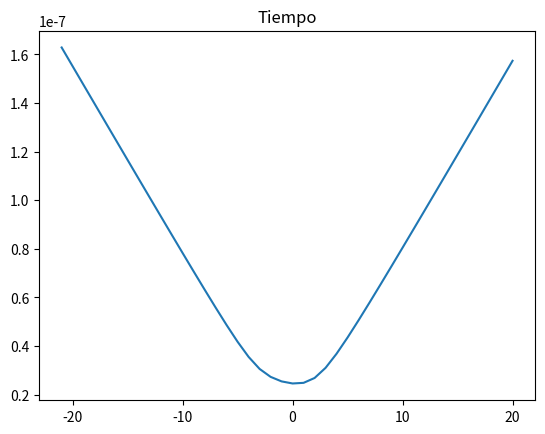
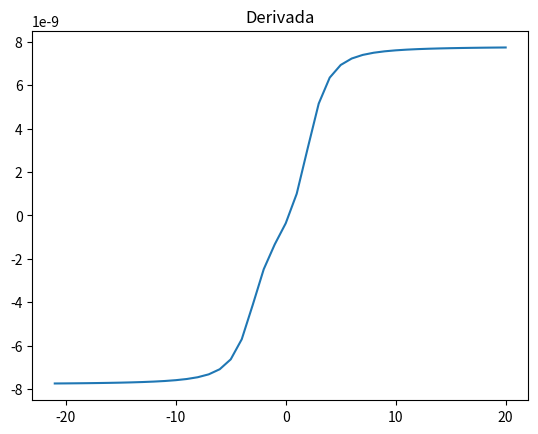

Here is the Python script that generated these plots, in order:
# -*- coding: utf-8 -*-
"""
Created on Wed Mar  1 09:48:49 2023

@author: Juan Manuel
"""

import numpy as np
import sympy as sym
import matplotlib.pyplot as plt

x=np.arange(-21,21,1)
posT=np.array((-3,2))
posR=np.array((2,-2))

def tiempo_viaje(x,T=posT,R=posR,n0=1,n1=1.33,c=299792458):
    tx=((n0*np.sqrt(((x-T[0])**2)+T[1]**2))+(n1*np.sqrt(((x-R[0])**2)+R[1]**2)))/c
    return tx

t=tiempo_viaje(x)

plt.plot(x,t)
plt.title('Tiempo')
plt.show()

def Derivative(f,x,h=1e-6):
    return (f(x+h)-f(x-h))/(2*h)
dt=Derivative(tiempo_viaje, x)

def Derivative2(f,x,h=1e-6):    
    return (f(x+h)-(2*f(x))+f(x-h))/(h**2)



def GetNewtonRaphson(f,df,xn,itmax = 100, precision=1e-5,tv=tiempo_viaje):
    
    error = 1
    it = 0
    
    while error > precision and it <= itmax:
        
        try:
            
            xn1 = xn - f(tv,xn)/df(tv,xn)
            
            error = np.abs(f(tv,xn)/df(tv,xn))
            
            #print(error)
            
        except ZeroDivisionError:
            
            print('Division por cero')
            
        it += 1
        xn = xn1
    
    if it == itmax:
        False
    else:
        return xn


root=GetNewtonRaphson(Derivative, Derivative2, 1)
               
print('Raiz de la funcion',root)







#print(root)

plt.plot(x,dt)
plt.title('Derivada')
#plt.scatter(x,root)
plt.show()
